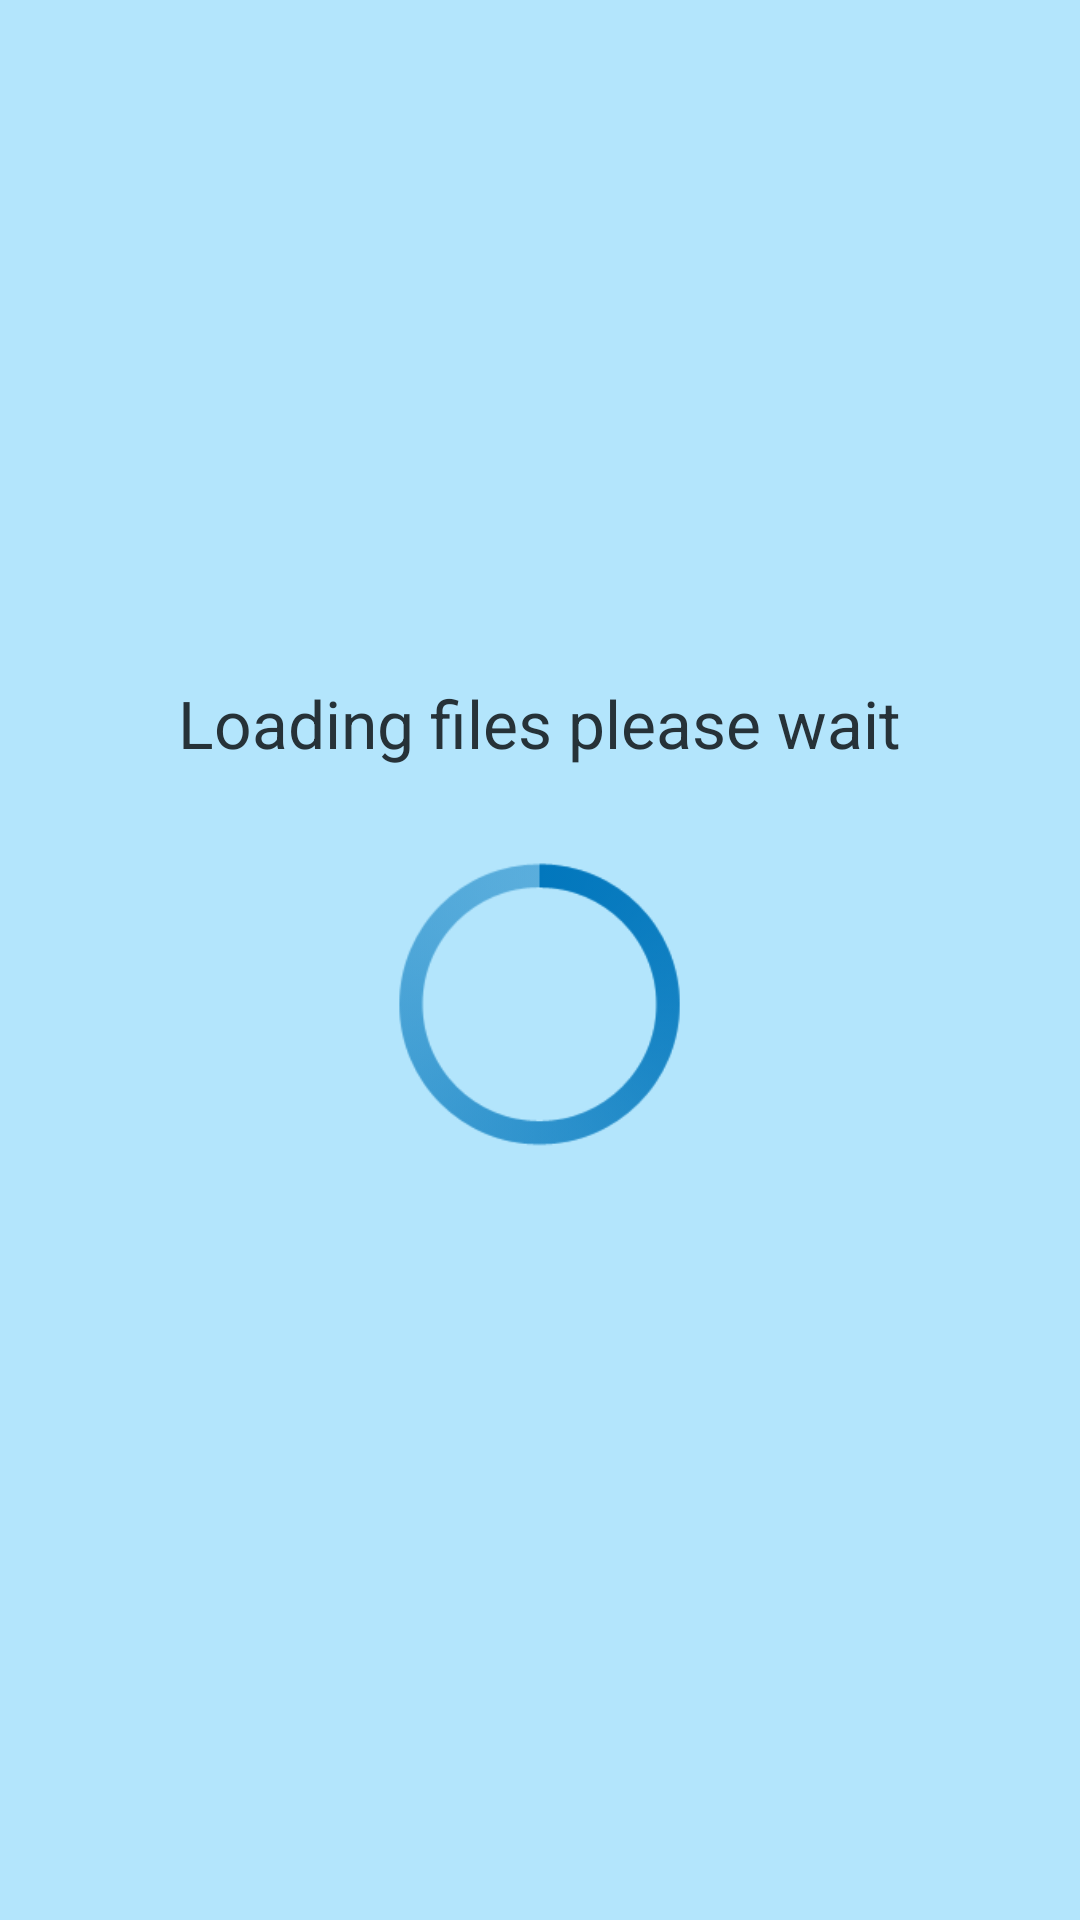

The Android layout XML behind this screen, and the referenced resources:
<!-- AndroidManifest.xml: application theme AppTheme -->
<!-- res/layout/lect_downloadprogress.xml -->
<?xml version="1.0" encoding="utf-8"?>

<LinearLayout xmlns:android="http://schemas.android.com/apk/res/android"
    android:layout_width="match_parent"
    android:layout_height="match_parent"
    android:background="@color/background_color_blue"
    android:gravity="center"
    android:orientation="vertical" xmlns:tools="http://schemas.android.com/tools" tools:ignore="HardcodedText">

    <TextView
        android:id="@+id/loadingLbl"
        android:layout_width="wrap_content"
        android:layout_height="wrap_content"
        android:text="Loading files please wait"
        android:textAppearance="?android:attr/textAppearanceLarge" />

    <LinearLayout
        android:layout_width="match_parent"
        android:layout_height="wrap_content"
        android:layout_gravity="center"
        android:orientation="vertical" >

        <ProgressBar
            android:id="@+id/progressBar1"
            style="?android:attr/progressBarStyleLarge"
            android:layout_width="121dp"
            android:layout_height="158dp"
            android:layout_gravity="center"
            android:indeterminate="true"
            android:indeterminateTint="@color/primary_dark"
            android:visibility="visible" />

    </LinearLayout>

</LinearLayout>
<!-- resources referenced by this layout -->
<resources>
  <color name="background_color_blue">#B3E5FC</color>
  <color name="primary_dark">#0277BD</color>
  <style name="AppTheme" parent="android:Theme.Holo.Light.NoActionBar">
          <item name="android:colorPrimary">@color/primary</item>
          <item name="android:colorPrimaryDark">@color/primary_dark</item>
          <item name="android:colorAccent">@color/accent</item>
          <item name="android:textColorPrimary">@color/text_primary</item>
          <item name="android:textColor">@color/text_secondary</item>
          <item name="android:navigationBarColor">@color/primary_dark</item>
       	
      </style>
  <color name="primary">#B3E5FC</color>
  <color name="accent">#FFFFFF</color>
  <color name="text_primary">#0D47A1</color>
  <color name="text_secondary">#263238</color>
</resources>
